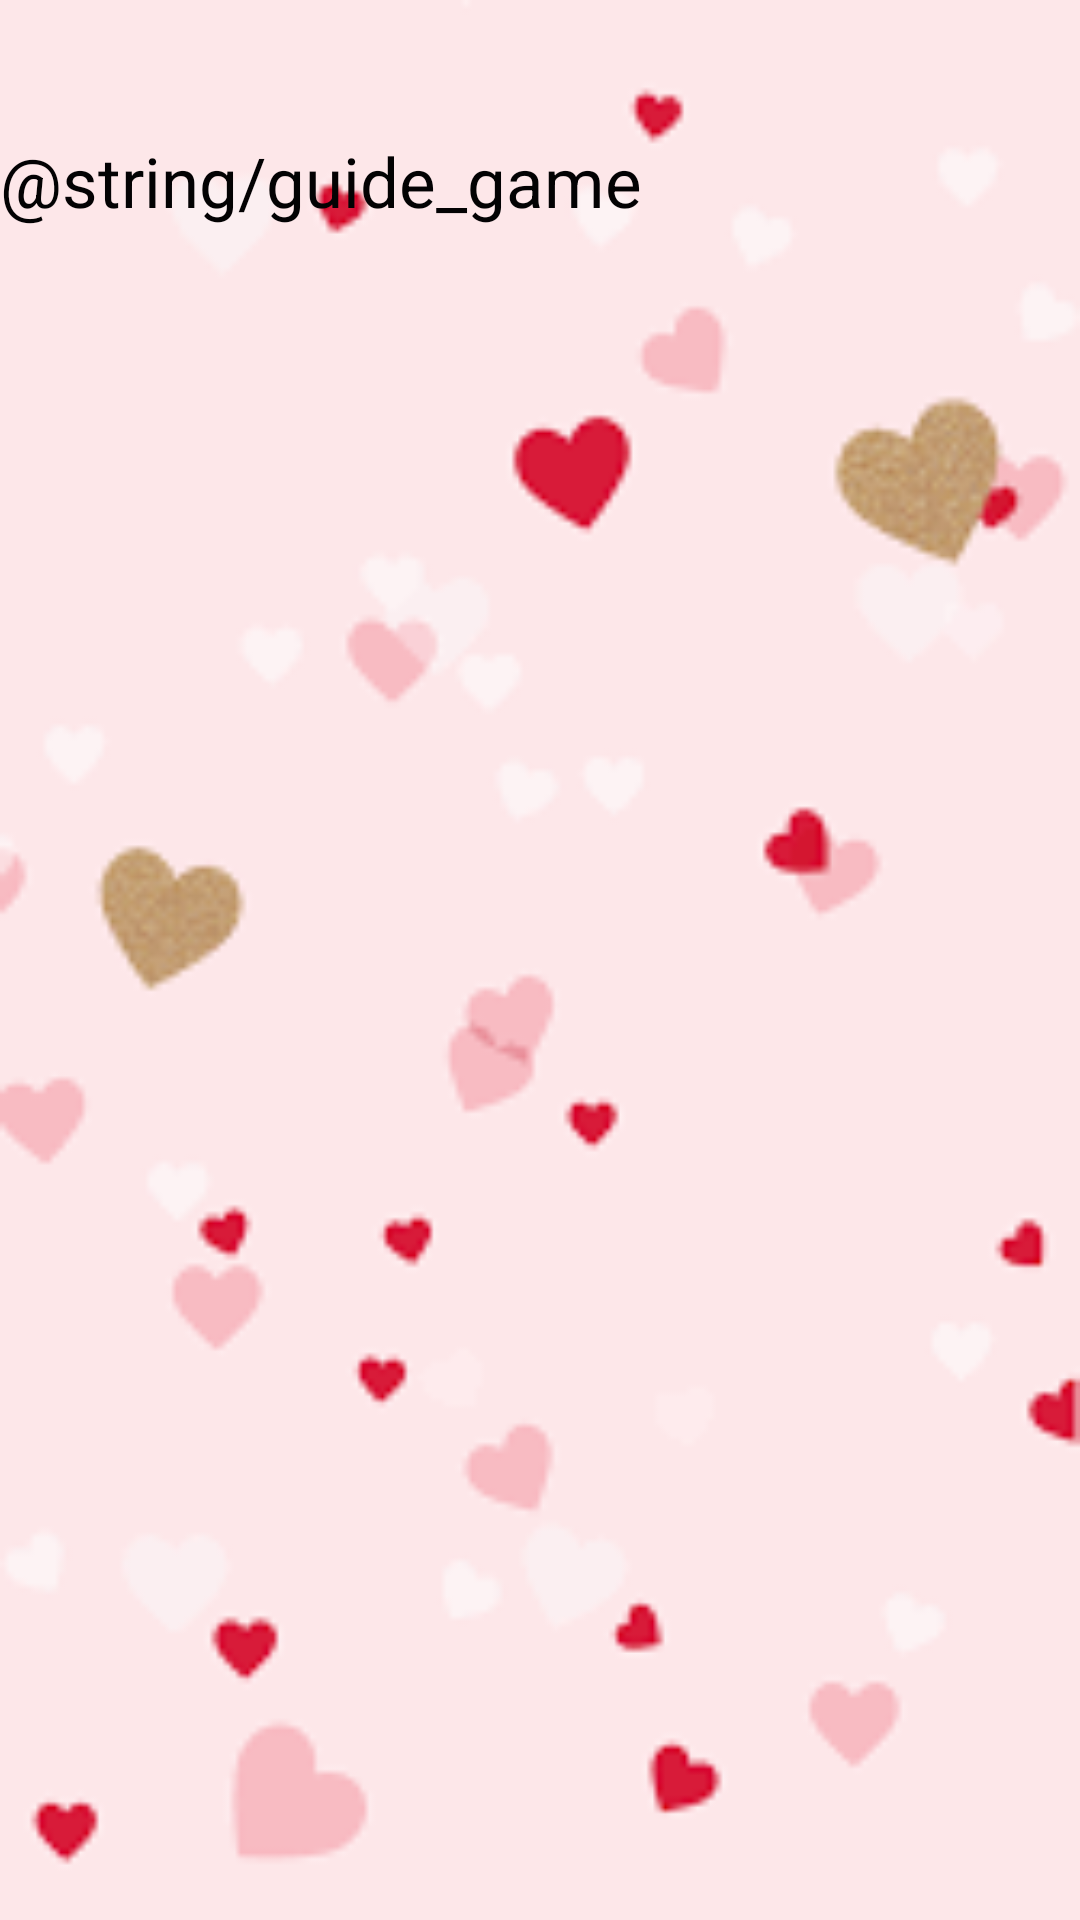

The Android layout XML behind this screen, and the referenced resources:
<!-- AndroidManifest.xml: application theme Theme.Forecast -->
<!-- res/layout/activity_gude_game.xml -->
<?xml version="1.0" encoding="utf-8"?>
<android.support.constraint.ConstraintLayout xmlns:android="http://schemas.android.com/apk/res/android"
    xmlns:app="http://schemas.android.com/apk/res-auto"
    xmlns:tools="http://schemas.android.com/tools"
    android:layout_width="match_parent"
    android:layout_height="match_parent"
    tools:context=".Guide_Game"
    android:background="@drawable/images">

    <TextView
        android:layout_width="match_parent"
        android:layout_height="wrap_content"
        android:text="@string/guide_game"
        android:textColor="#030203"
        android:textSize="23sp"
        app:layout_constraintBottom_toBottomOf="parent"
        app:layout_constraintEnd_toEndOf="parent"
        app:layout_constraintHorizontal_bias="1.0"
        app:layout_constraintStart_toStartOf="parent"
        app:layout_constraintTop_toTopOf="parent"
        app:layout_constraintVertical_bias="0.074" />


</android.support.constraint.ConstraintLayout>
<!-- resources referenced by this layout -->
<resources>
  <!-- drawable images: png bitmap (drawable, 4726 bytes) -->
  <style name="Theme.Forecast" parent="Theme.AppCompat.Light.NoActionBar">
          
          <item name="colorPrimary">@color/purple_500</item>
          <item name="colorPrimaryDark">@color/purple_700</item>
          <item name="colorAccent">@color/teal_200</item>
          
      </style>
  <color name="purple_500">#D51053</color>
  <color name="purple_700">#D51053</color>
  <color name="teal_200">#FF03DAC5</color>
</resources>
